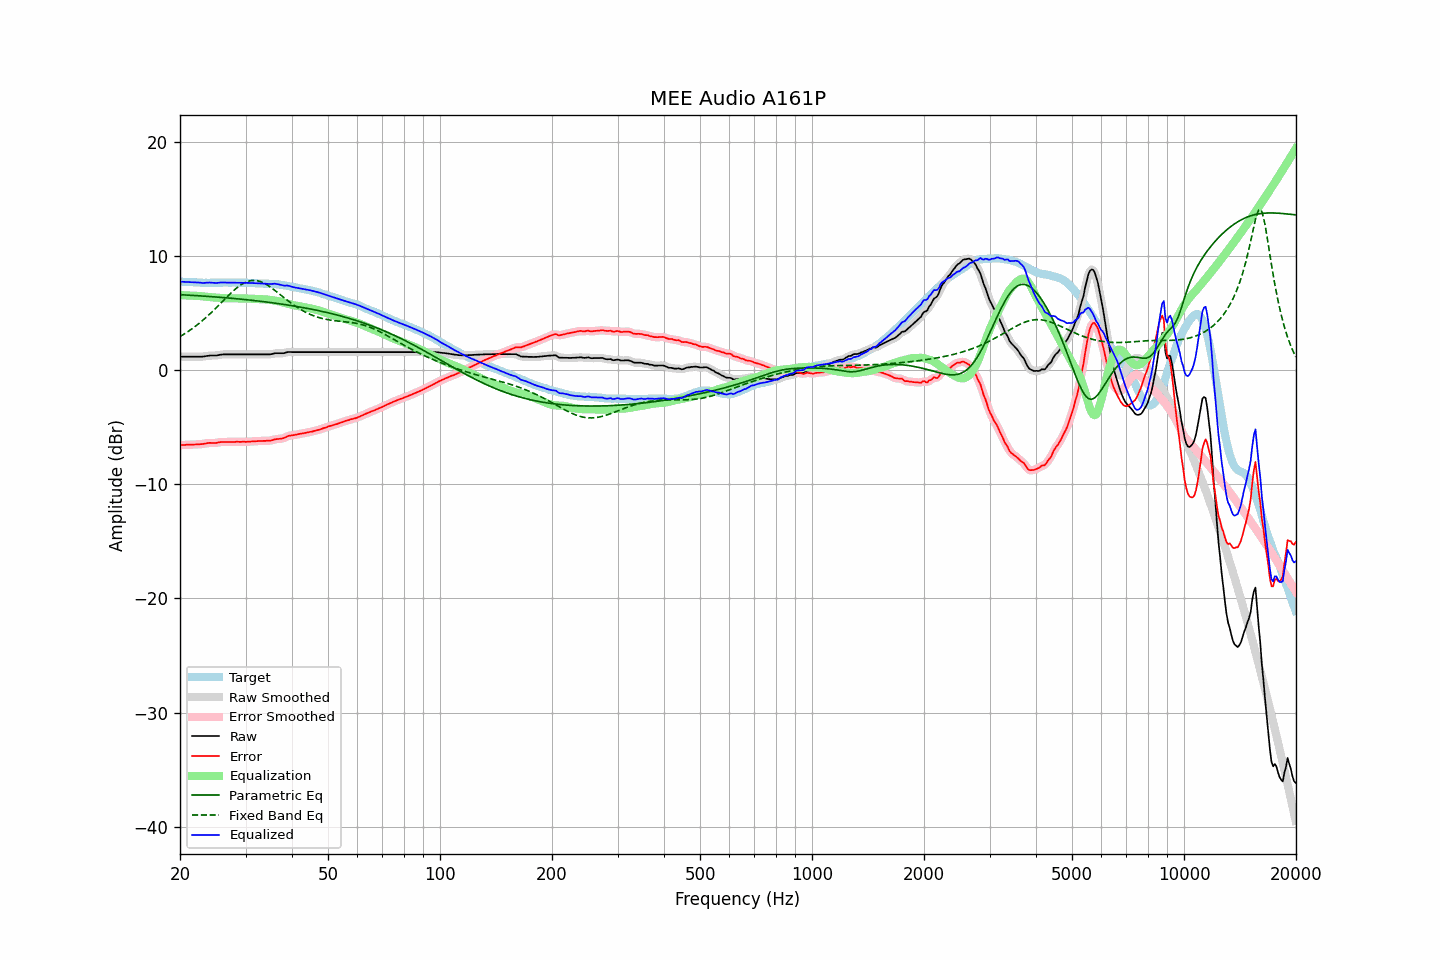

The data file committed next to this chart (first rows):
frequency, raw, error, smoothed, error_smoothed, equalization, parametric_eq, fixed_band_eq, equalized_raw, equalized_smoothed, target
20.00, 1.18, -6.58, 1.18, -6.58, 6.57, 6.61, 2.94, 7.75, 7.75, 7.76
20.20, 1.18, -6.57, 1.18, -6.57, 6.57, 6.60, 3.02, 7.74, 7.74, 7.75
20.40, 1.18, -6.56, 1.18, -6.56, 6.56, 6.59, 3.11, 7.74, 7.74, 7.74
20.61, 1.18, -6.56, 1.18, -6.55, 6.55, 6.59, 3.20, 7.73, 7.73, 7.74
20.81, 1.18, -6.54, 1.18, -6.54, 6.55, 6.58, 3.29, 7.73, 7.73, 7.72
21.02, 1.18, -6.54, 1.18, -6.54, 6.54, 6.57, 3.38, 7.72, 7.72, 7.72
21.23, 1.18, -6.53, 1.18, -6.53, 6.54, 6.56, 3.47, 7.71, 7.71, 7.71
21.44, 1.18, -6.54, 1.18, -6.53, 6.53, 6.55, 3.57, 7.71, 7.71, 7.72
21.66, 1.18, -6.53, 1.18, -6.53, 6.52, 6.55, 3.67, 7.70, 7.70, 7.71
21.87, 1.18, -6.52, 1.18, -6.52, 6.52, 6.54, 3.78, 7.70, 7.70, 7.70
22.09, 1.18, -6.51, 1.18, -6.51, 6.51, 6.53, 3.89, 7.69, 7.69, 7.69
22.31, 1.18, -6.51, 1.18, -6.50, 6.51, 6.52, 4.00, 7.68, 7.68, 7.69
22.54, 1.18, -6.50, 1.18, -6.50, 6.49, 6.51, 4.11, 7.67, 7.67, 7.68
22.76, 1.18, -6.49, 1.18, -6.49, 6.48, 6.50, 4.23, 7.66, 7.65, 7.67
22.99, 1.18, -6.48, 1.18, -6.47, 6.46, 6.49, 4.34, 7.64, 7.64, 7.66
23.22, 1.20, -6.45, 1.20, -6.45, 6.44, 6.48, 4.47, 7.64, 7.64, 7.65
23.45, 1.23, -6.43, 1.22, -6.42, 6.43, 6.47, 4.59, 7.66, 7.65, 7.66
23.69, 1.25, -6.40, 1.25, -6.40, 6.42, 6.46, 4.72, 7.66, 7.67, 7.65
23.92, 1.27, -6.38, 1.27, -6.38, 6.40, 6.45, 4.85, 7.67, 7.67, 7.65
24.16, 1.28, -6.38, 1.28, -6.38, 6.39, 6.44, 4.98, 7.67, 7.67, 7.66
24.40, 1.28, -6.39, 1.28, -6.38, 6.38, 6.43, 5.11, 7.66, 7.66, 7.67
24.65, 1.28, -6.39, 1.28, -6.39, 6.37, 6.42, 5.25, 7.65, 7.65, 7.67
24.89, 1.28, -6.39, 1.28, -6.38, 6.36, 6.41, 5.39, 7.64, 7.64, 7.67
25.14, 1.29, -6.37, 1.29, -6.36, 6.35, 6.40, 5.53, 7.64, 7.64, 7.66
25.39, 1.32, -6.34, 1.32, -6.34, 6.34, 6.39, 5.67, 7.66, 7.66, 7.66
25.65, 1.35, -6.31, 1.35, -6.31, 6.33, 6.38, 5.81, 7.68, 7.67, 7.66
25.91, 1.37, -6.30, 1.37, -6.30, 6.31, 6.37, 5.96, 7.68, 7.68, 7.67
26.16, 1.38, -6.30, 1.38, -6.30, 6.30, 6.36, 6.10, 7.68, 7.68, 7.68
26.43, 1.38, -6.30, 1.38, -6.30, 6.29, 6.34, 6.24, 7.67, 7.67, 7.68
26.69, 1.38, -6.30, 1.38, -6.29, 6.29, 6.33, 6.38, 7.67, 7.67, 7.68
26.96, 1.38, -6.29, 1.38, -6.29, 6.29, 6.32, 6.52, 7.67, 7.67, 7.67
27.23, 1.38, -6.29, 1.38, -6.29, 6.29, 6.31, 6.66, 7.67, 7.67, 7.67
27.50, 1.38, -6.29, 1.38, -6.29, 6.29, 6.30, 6.80, 7.67, 7.67, 7.67
27.77, 1.38, -6.30, 1.38, -6.29, 6.29, 6.28, 6.92, 7.67, 7.67, 7.68
28.05, 1.38, -6.30, 1.38, -6.29, 6.29, 6.27, 7.05, 7.67, 7.67, 7.68
28.33, 1.38, -6.28, 1.38, -6.29, 6.29, 6.26, 7.17, 7.66, 7.66, 7.66
28.62, 1.38, -6.28, 1.38, -6.28, 6.29, 6.24, 7.28, 7.66, 7.66, 7.66
28.90, 1.38, -6.29, 1.38, -6.28, 6.29, 6.23, 7.39, 7.66, 7.66, 7.67
29.19, 1.38, -6.29, 1.38, -6.28, 6.28, 6.22, 7.49, 7.66, 7.66, 7.67
29.48, 1.38, -6.28, 1.38, -6.28, 6.28, 6.20, 7.57, 7.66, 7.66, 7.66
29.78, 1.38, -6.28, 1.38, -6.28, 6.28, 6.19, 7.65, 7.66, 7.66, 7.66
30.08, 1.38, -6.29, 1.38, -6.28, 6.28, 6.17, 7.71, 7.65, 7.65, 7.67
30.38, 1.38, -6.28, 1.38, -6.27, 6.27, 6.16, 7.77, 7.65, 7.65, 7.66
30.68, 1.38, -6.26, 1.38, -6.27, 6.26, 6.14, 7.81, 7.64, 7.64, 7.64
30.99, 1.38, -6.26, 1.38, -6.25, 6.26, 6.13, 7.84, 7.63, 7.63, 7.64
31.30, 1.38, -6.25, 1.38, -6.24, 6.25, 6.11, 7.85, 7.63, 7.63, 7.63
31.61, 1.38, -6.24, 1.38, -6.24, 6.24, 6.10, 7.86, 7.62, 7.62, 7.62
31.93, 1.38, -6.23, 1.38, -6.23, 6.23, 6.08, 7.85, 7.61, 7.61, 7.61
32.24, 1.38, -6.23, 1.38, -6.22, 6.22, 6.07, 7.83, 7.60, 7.60, 7.61
32.57, 1.38, -6.21, 1.38, -6.21, 6.22, 6.05, 7.80, 7.59, 7.59, 7.59
32.89, 1.38, -6.21, 1.38, -6.21, 6.21, 6.03, 7.76, 7.59, 7.59, 7.59
33.22, 1.38, -6.21, 1.38, -6.20, 6.21, 6.02, 7.70, 7.59, 7.59, 7.59
33.55, 1.38, -6.20, 1.38, -6.20, 6.21, 6.00, 7.64, 7.58, 7.58, 7.58
33.89, 1.38, -6.21, 1.38, -6.20, 6.20, 5.98, 7.56, 7.58, 7.58, 7.59
34.23, 1.38, -6.19, 1.38, -6.19, 6.19, 5.96, 7.48, 7.57, 7.57, 7.57
34.57, 1.38, -6.19, 1.38, -6.19, 6.18, 5.95, 7.39, 7.55, 7.55, 7.57
34.92, 1.38, -6.18, 1.39, -6.17, 6.16, 5.93, 7.30, 7.54, 7.54, 7.56
35.27, 1.41, -6.16, 1.41, -6.15, 6.14, 5.91, 7.20, 7.55, 7.55, 7.57
35.62, 1.44, -6.11, 1.44, -6.11, 6.12, 5.89, 7.09, 7.56, 7.56, 7.55
35.97, 1.48, -6.07, 1.47, -6.08, 6.10, 5.87, 6.99, 7.57, 7.56, 7.55
... 635 more rows
